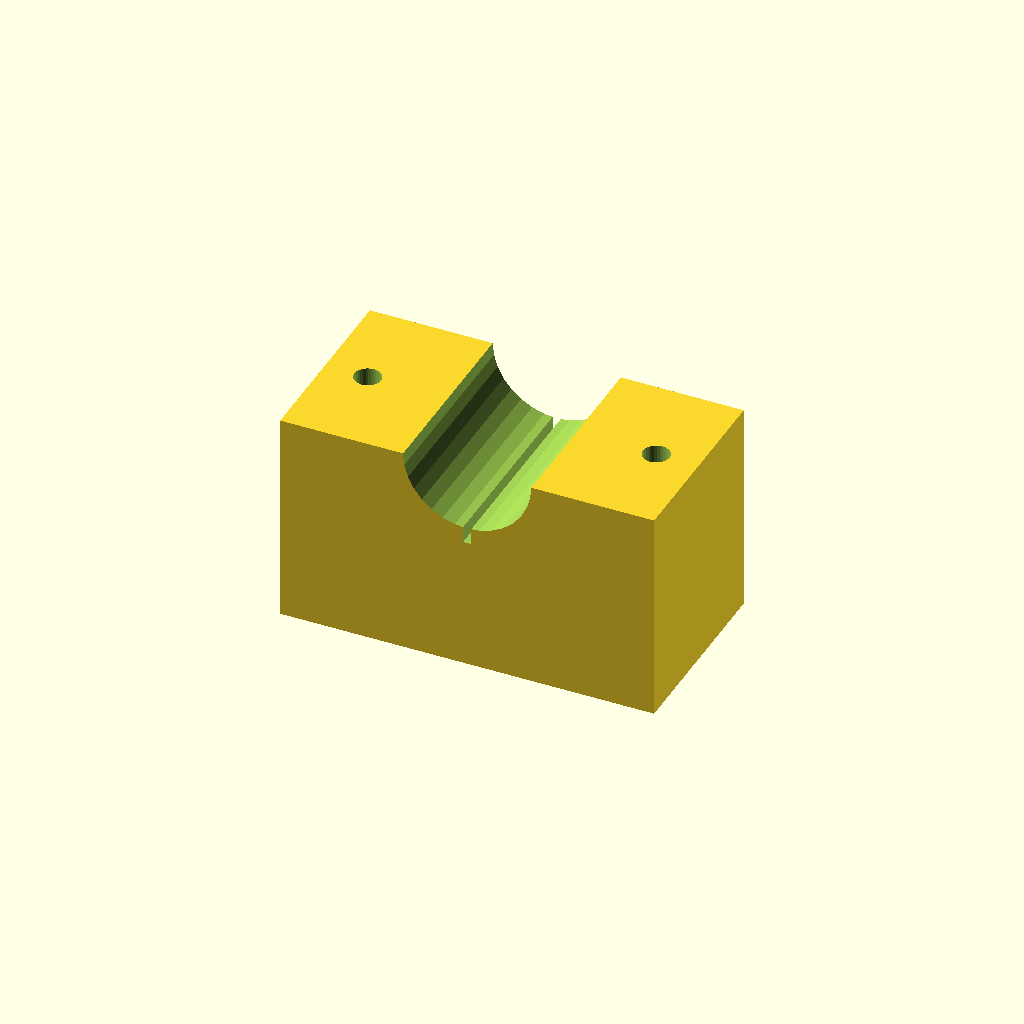
Cell 1: the model at its default parameters.
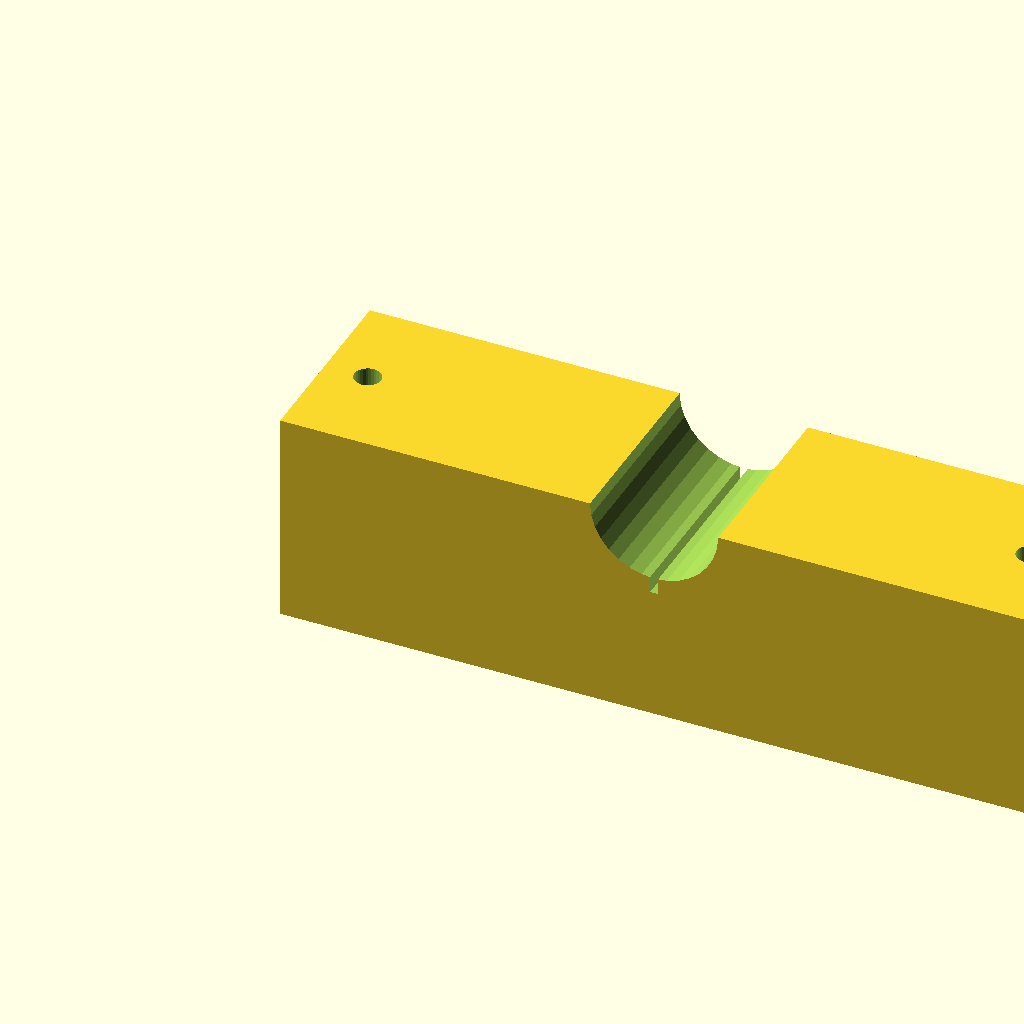
Cell 2: blk_l = 140 (everything else at default).
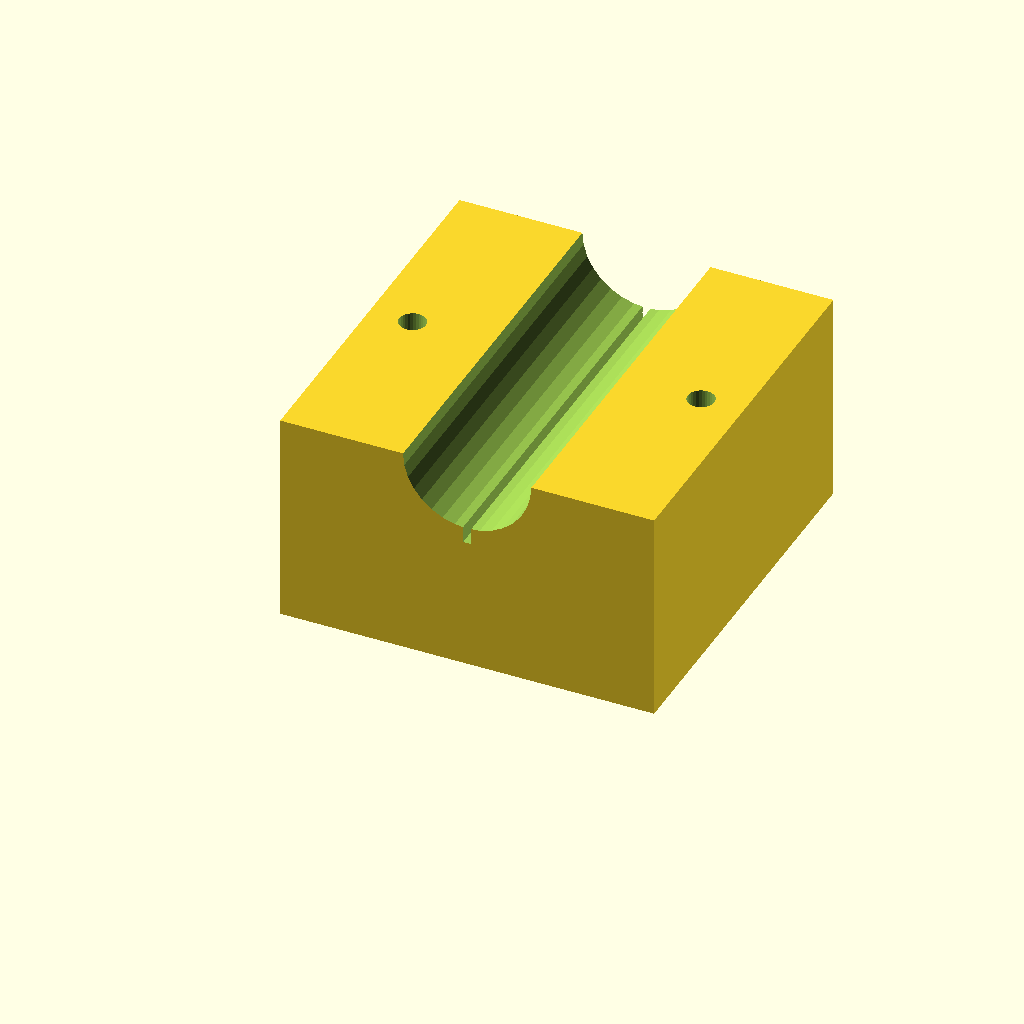
Cell 3: blk_w = 72 (everything else at default).
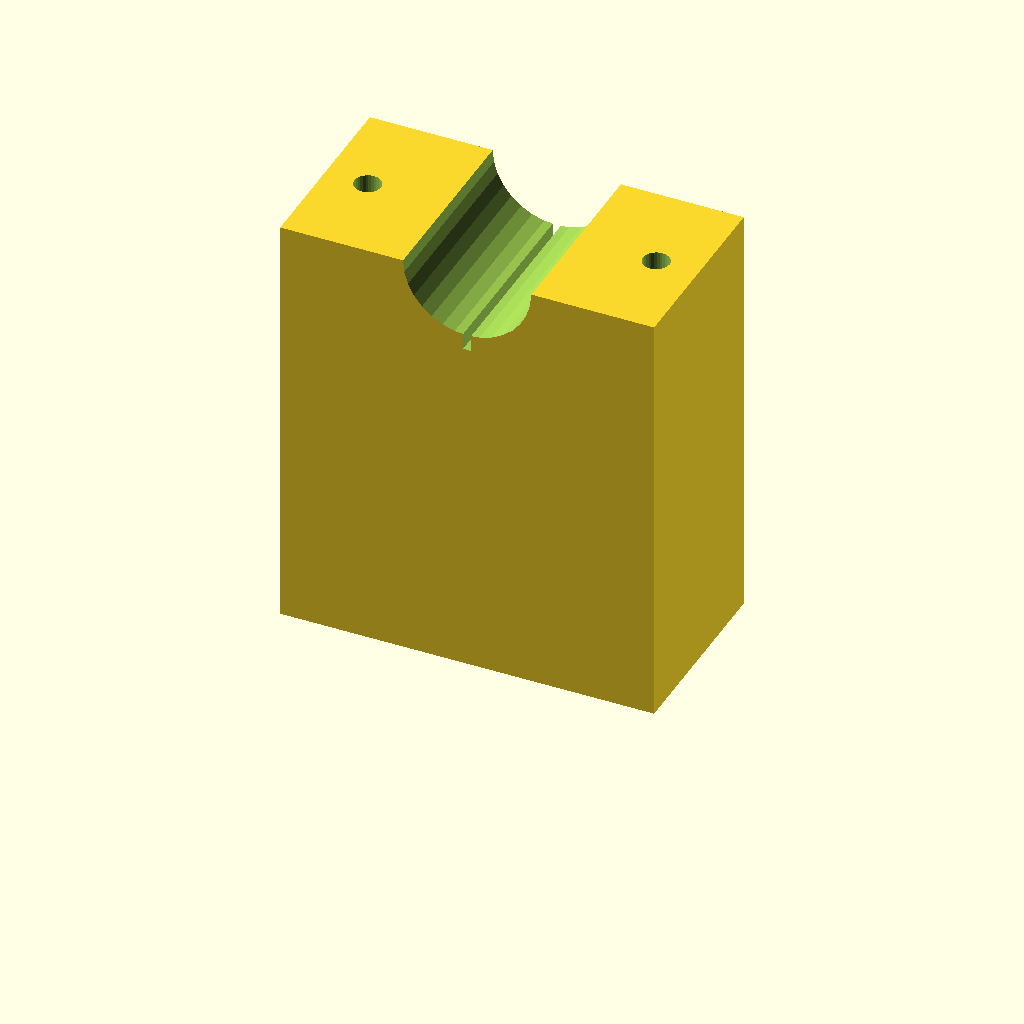
Cell 4 — blk_h set to 80, the other parameters unchanged.
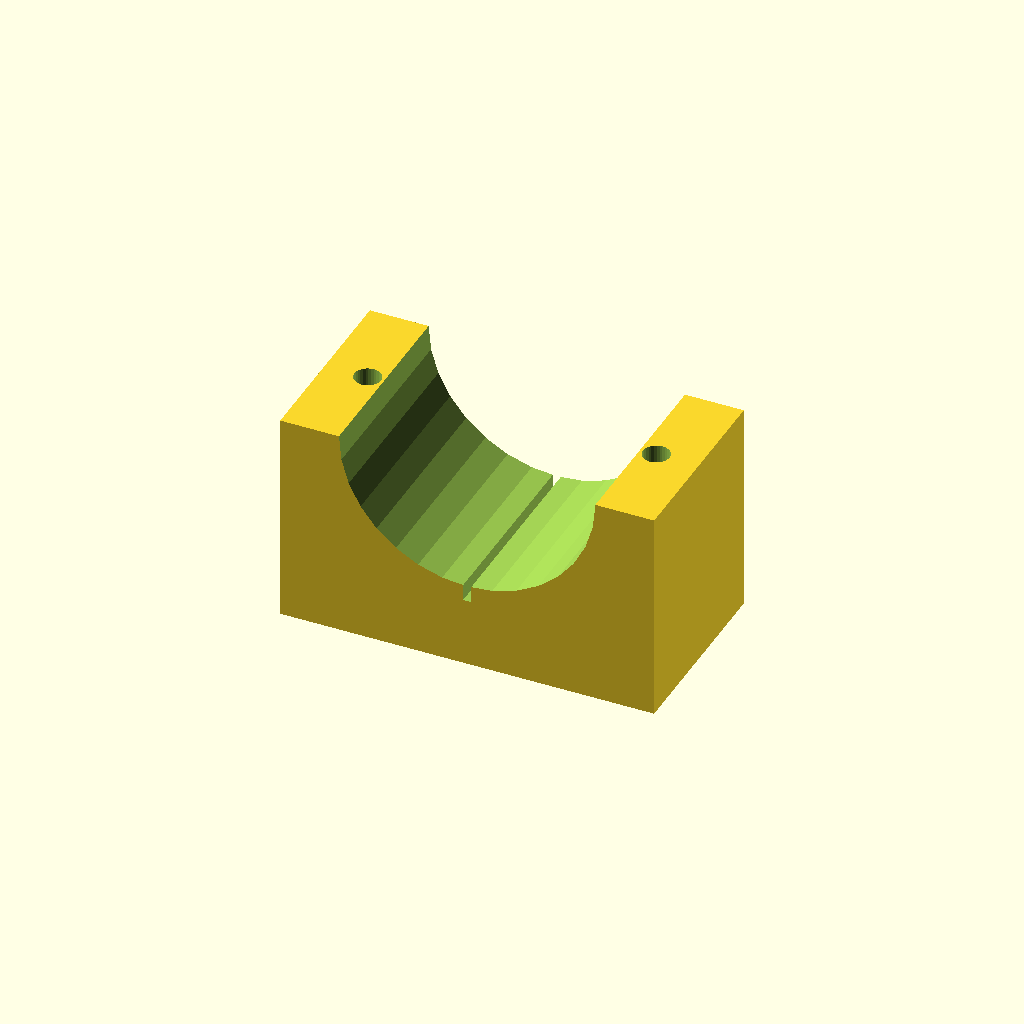
Cell 5 — clamp_r set to 24, the other parameters unchanged.
One fixed orthographic camera (rotation 55°, 0°, 25°; colour scheme Cornfield) for every cell.
OpenSCAD source file optional_data/data/solid3/saddleclamp/part_0016.scad:
$fn = 32;

// ----------------------------------------------------------------------
// Saddle clamp: split shaft clamp
// ----------------------------------------------------------------------

// --- parameters (mm) ---
blk_l = 70;               // block length, X
blk_w = 36;               // block width, Y
blk_h = 40;               // block height
clamp_r = 12;             // shaft groove radius
hole_r = 2.5;             // bolt hole radius
hole_m = 8;               // bolt hole margin from the ends
saw_w = 1.5;              // saw kerf width

saw_depth = clamp_r + 3;  // saw kerf depth

difference() {
  cube([blk_l, blk_w, blk_h]);
  translate([blk_l / 2, -1, blk_h])
    rotate([-90, 0, 0])
      cylinder(h = blk_w + 2, r = clamp_r);
  for (sx = [0, 1])
    translate([sx ? blk_l - hole_m : hole_m, blk_w / 2, -1])
      cylinder(r = hole_r, h = blk_h + 2);
  translate([blk_l / 2 - saw_w / 2, -1, blk_h - saw_depth])
    cube([saw_w, blk_w + 2, saw_depth + 1]);
}
Customizer parameters (derived from the source; name, type, default, range or options):
blk_l: number, default 70
blk_w: number, default 36
blk_h: number, default 40
clamp_r: number, default 12
hole_r: number, default 2.5
hole_m: number, default 8
saw_w: number, default 1.5
